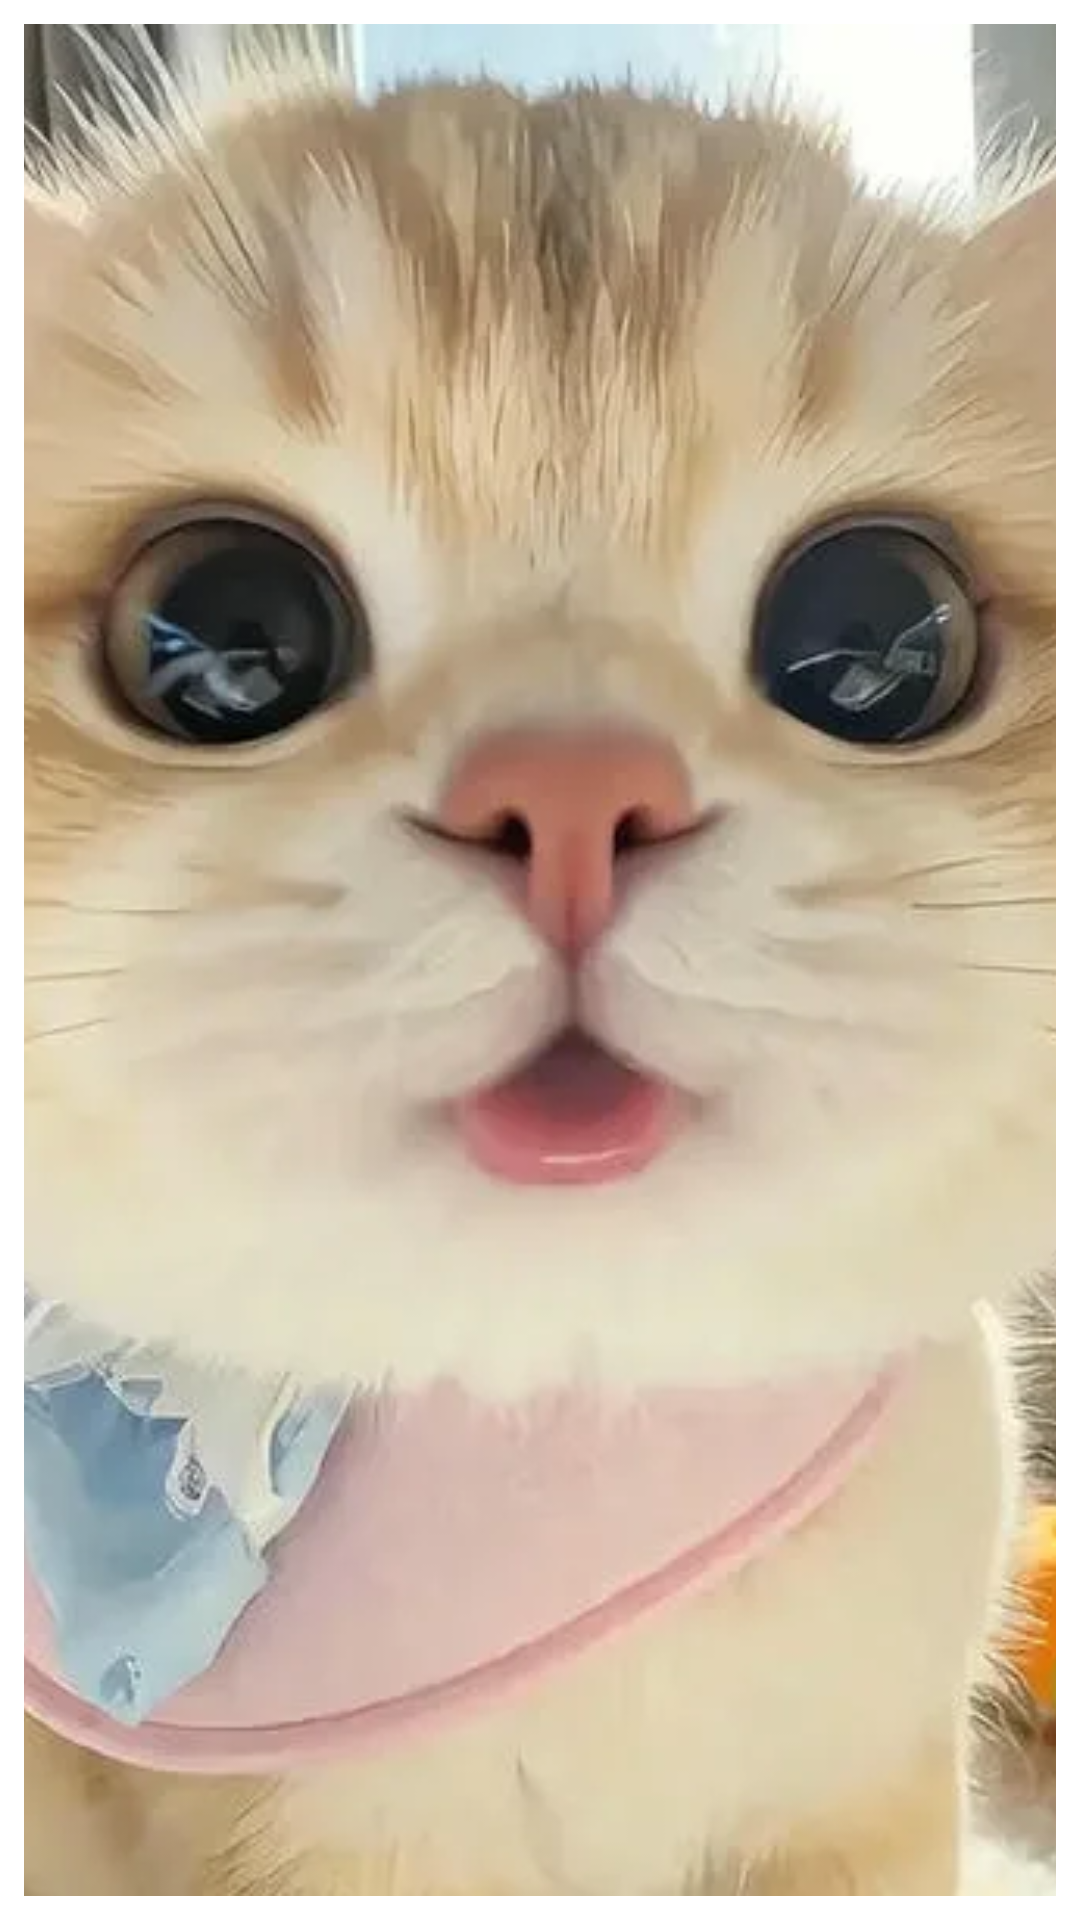

Produce the Android XML layout that renders to this screen, including the resource entries it uses.
<!-- AndroidManifest.xml: application theme Theme.ListenAI -->
<!-- res/layout/widget_7h_morning.xml -->
<?xml version="1.0" encoding="utf-8"?>
<FrameLayout xmlns:android="http://schemas.android.com/apk/res/android"
    android:id="@+id/widgetRoot"
    android:layout_width="match_parent"
    android:layout_height="match_parent"
    android:background="#FFFFFF"
    android:padding="8dp">

    <ImageView
        android:id="@+id/imgDaily"
        android:layout_width="match_parent"
        android:layout_height="match_parent"
        android:scaleType="centerCrop"
        android:src="@drawable/img_cat_1" />

</FrameLayout>
<!-- resources referenced by this layout -->
<resources>
  <!-- drawable img_cat_1: webp bitmap (drawable, 36144 bytes) -->
  <style name="Theme.ListenAI" parent="Base.Theme.ListenAI" />
  <style name="Base.Theme.ListenAI" parent="Theme.Material3.DayNight.NoActionBar">
          
          <item name="colorPrimary">@color/primary_100</item>
          <item name="colorAccent">#000000</item>
          <item name="android:windowBackground">@color/background</item>
  
          <item name="colorControlActivated">@color/primary_100</item>
  
          
          <item name="colorControlNormal">@color/primary_100</item>
  
          
          <item name="colorControlHighlight">@color/primary_100</item>
  
      </style>
  <color name="primary_100">#F59E0B</color>
  <color name="background">#F8F5EE</color>
</resources>
